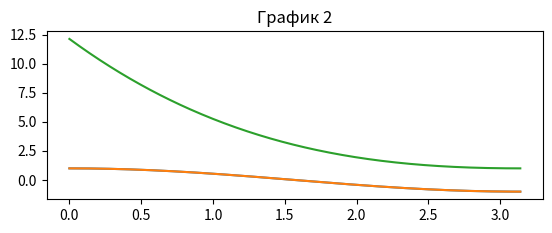

This figure's Python source:

#Пусть горка имеет форму, которую можно описать формулами
#cos(x)
#cos(x) + 0.1*x2
#-tanh(x-π/2)
#-0.2*(x- π)3 + 0.5*(x- π)2 +1
#На отрезке от 0 до π.
#Найти длину этих горок.
import math
import matplotlib.pyplot as plt
import random
x=0
x1=x
y=1
X=[]
Y=[]
count=0
while x<3.14:
    X.append(x)
    Y.append(math.cos(x))
    x+=0.01
plt.subplot(2, 1, 1) # указываем 2 строки, 1 столбец, выбираем первое место
plt.plot(X, Y)
plt.title('График 1')
Y=[]
X=[]
x=0
while x < 3.14:
    X.append(x)
    Y.append(math.cos(x))
    x += 0.01
plt.subplot(2, 1, 1) # указываем 2 строки, 1 столбец, выбираем первое место
plt.plot(X, Y)
plt.title('График 2')
Y=[]
X=[]
x=0
while x < 3.14:
    X.append(x)
    Y.append(-0.2*(x- 3.14)**3 + 0.5*(x- 3.14)**2 +1)
    x += 0.01
plt.subplot(2, 1, 1) # указываем 2 строки, 1 столбец, выбираем первое место
plt.plot(X, Y)
plt.title('График 2')
plt.show()